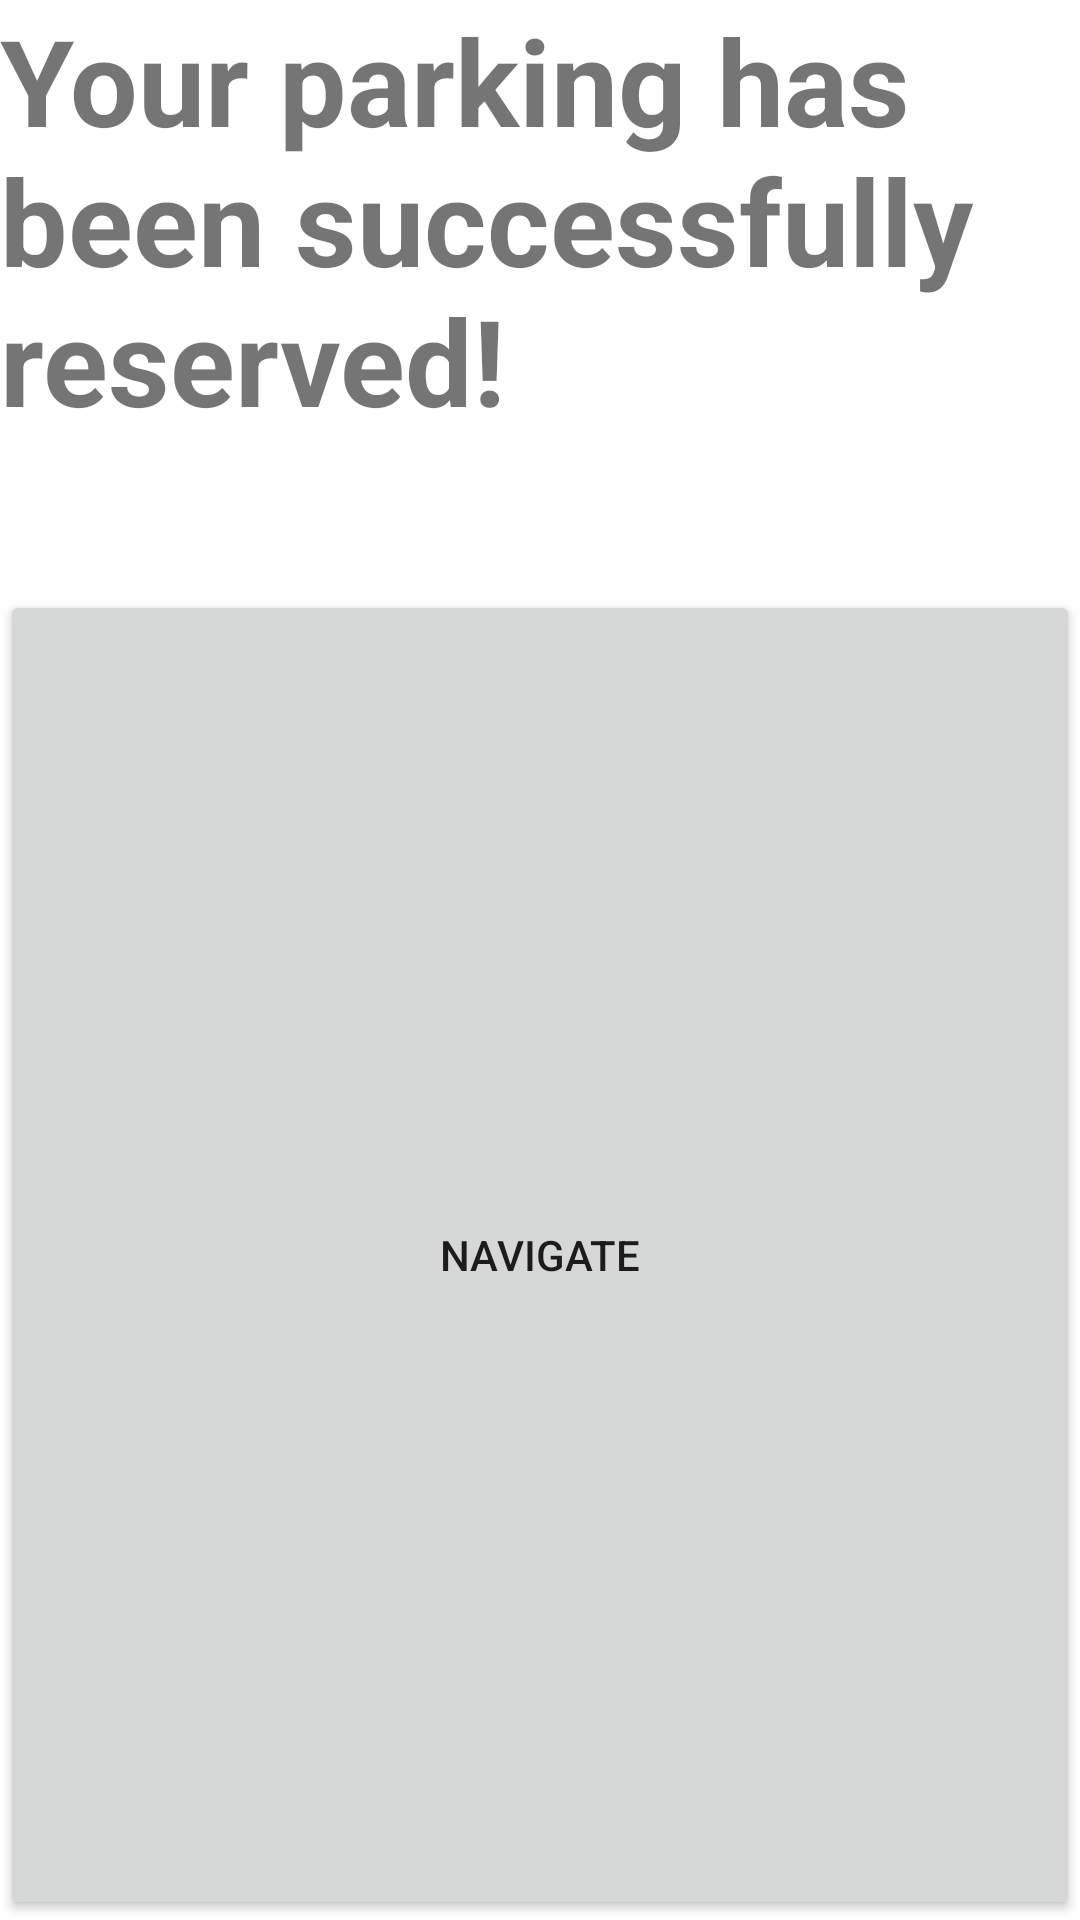

Layout XML and referenced resources for this Android screen:
<!-- AndroidManifest.xml: application theme Theme.Proektna -->
<!-- res/layout/activity_reservation_confirmation.xml -->
<?xml version="1.0" encoding="utf-8"?>
<LinearLayout xmlns:android="http://schemas.android.com/apk/res/android"
    xmlns:app="http://schemas.android.com/apk/res-auto"
    android:layout_width="match_parent"
    android:layout_height="wrap_content"
    android:orientation="vertical">

    <TextView
        android:id="@+id/textView"
        android:layout_width="wrap_content"
        android:layout_height="wrap_content"
        android:text="Your parking has been successfully reserved!"
        android:textSize="40dp"
        android:textStyle="bold"
    />

    <Button
        android:id="@+id/navigation_button"
        android:layout_width="match_parent"
        android:layout_height="wrap_content"
        android:layout_weight="1"
        android:text="Navigate"
        android:layout_marginTop="50dp"
        android:onClick="toMapsActivity"
        />

</LinearLayout>
<!-- resources referenced by this layout -->
<resources>
  <style name="Theme.Proektna" parent="Theme.MaterialComponents.DayNight.DarkActionBar">
          
          <item name="colorPrimary">@color/purple_500</item>
          <item name="colorPrimaryVariant">@color/purple_700</item>
          <item name="colorOnPrimary">@color/white</item>
          
          <item name="colorSecondary">@color/teal_200</item>
          <item name="colorSecondaryVariant">@color/teal_700</item>
          <item name="colorOnSecondary">@color/black</item>
          
          <item name="android:statusBarColor" tools:targetApi="l">?attr/colorPrimaryVariant</item>
          
      </style>
  <!-- not gathered from this repository: default colours our renderer supplied (Android Studio template values) -->
  <color name="purple_500">#FF6200EE</color>
  <color name="purple_700">#FF3700B3</color>
  <color name="teal_200">#FF03DAC5</color>
  <color name="teal_700">#FF018786</color>
  <color name="black">#FF000000</color>
  <color name="white">#FFFFFFFF</color>
</resources>
